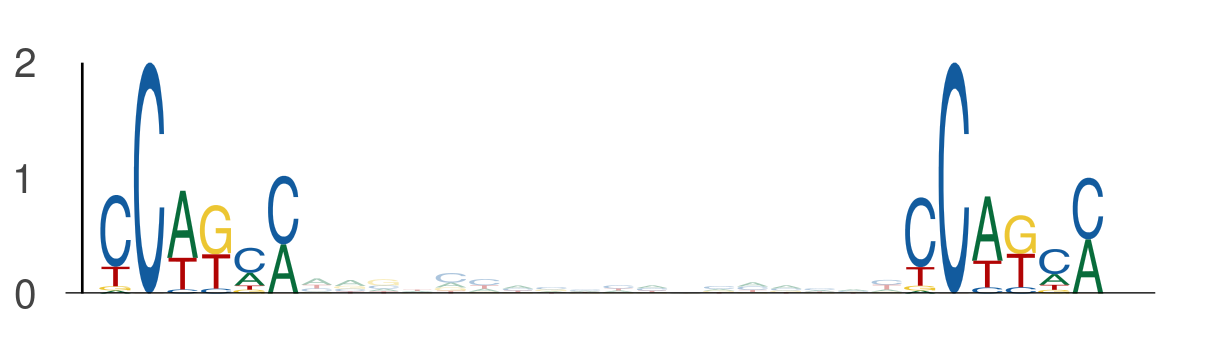

Values plotted in this chart, from the file beside it:
seq_index, start_position, end_position, is_reversed_complement
4985, 86, 92, 0
4985, 110, 116, 0
2840, 76, 82, 0
2840, 100, 106, 0
2840, 86, 92, 0
2840, 110, 116, 0
1703, 110, 116, 0
1703, 134, 140, 0
1703, 86, 92, 0
1703, 110, 116, 0
4583, 95, 101, 0
4583, 119, 125, 0
1170, 86, 92, 0
1170, 110, 116, 0
2782, 62, 68, 0
2782, 86, 92, 0
6097, 86, 92, 0
6097, 110, 116, 0
1895, 51, 57, 0
1895, 75, 81, 0
453, 112, 118, 0
453, 136, 142, 0
3043, 110, 116, 0
3043, 134, 140, 0
4782, 73, 79, 0
4782, 97, 103, 0
4271, 62, 68, 0
4271, 86, 92, 0
1603, 76, 82, 0
1603, 100, 106, 0
3088, 67, 73, 0
3088, 91, 97, 0
4059, 117, 123, 0
4059, 141, 147, 0
1835, 86, 92, 0
1835, 110, 116, 0
1281, 23, 29, 0
1281, 47, 53, 0
2900, 76, 82, 0
2900, 100, 106, 0
2900, 62, 68, 0
2900, 86, 92, 0
3876, 86, 92, 0
3876, 110, 116, 0
1527, 92, 98, 0
1527, 116, 122, 0
5549, 86, 92, 0
5549, 110, 116, 0
5549, 119, 125, 0
5549, 143, 149, 0
4756, 86, 92, 0
4756, 110, 116, 0
1231, 76, 82, 0
1231, 100, 106, 0
366, 101, 107, 0
366, 125, 131, 0
5048, 124, 130, 0
5048, 148, 154, 0
486, 76, 82, 0
486, 100, 106, 0
... 1,294 more rows
